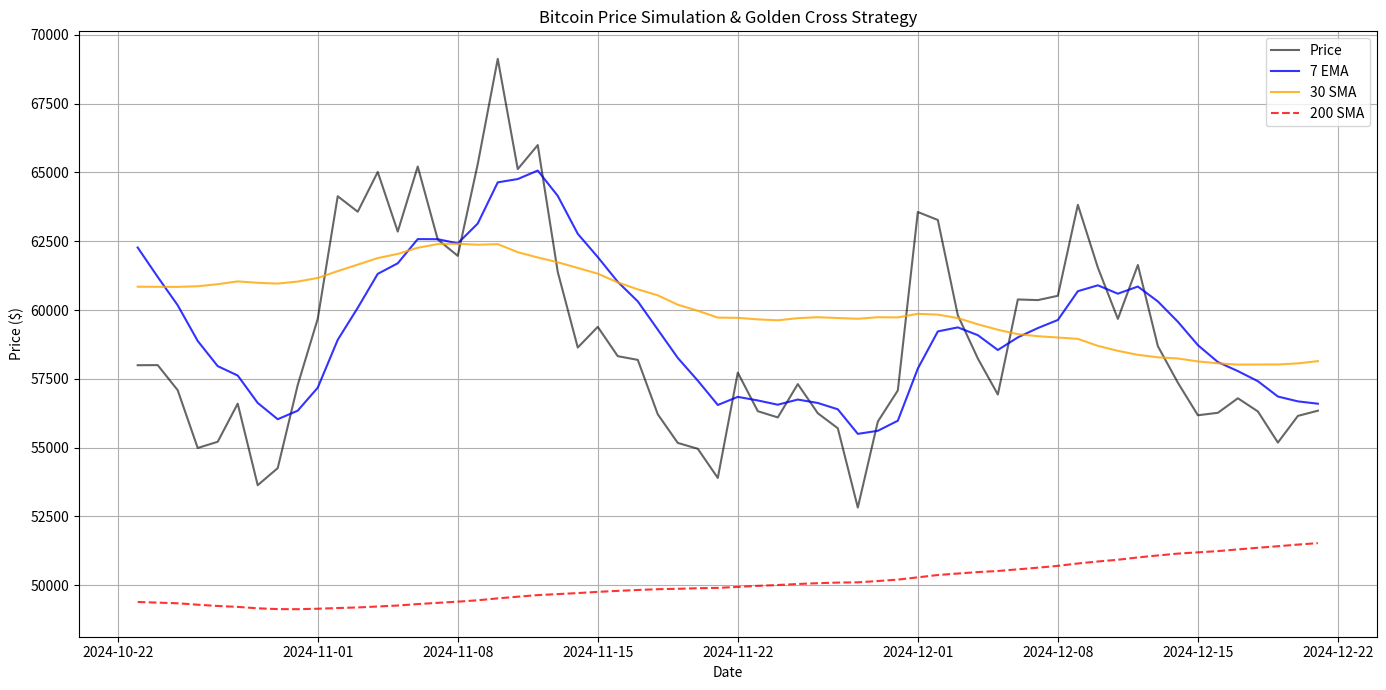

This figure's Python source:
import numpy as np
import pandas as pd
import matplotlib.pyplot as plt
import logging
from dataclasses import dataclass

# Configure logging
logging.basicConfig(
    level=logging.INFO, format="%(asctime)s - %(levelname)s - %(message)s"
)
logger = logging.getLogger(__name__)


@dataclass
class SimConfig:
    """Configuration for the trading simulation."""

    days: int = 260
    start_price: float = 60000.0
    seed: int = 42
    mu: float = 0.0005  # Daily drift
    sigma: float = 0.035  # Daily volatility (3.5%)
    fee_rate: float = 0.001  # Trading fee (0.1%)
    volume_threshold: float = 1.2  # Volume filter multiplier
    initial_capital: float = 1000.0
    base_volume: float = 100_000_000  # Base daily volume ($100M)
    simulation_end_date: str = "2024-12-21"  # Fixed for reproducibility


def generate_synthetic_data(config: SimConfig = None):
    """
    Generates synthetic daily OHLCV data for Bitcoin using Geometric Brownian Motion.

    Args:
        config (SimConfig): Configuration object with simulation parameters.

    Returns:
        pd.DataFrame: DataFrame containing Date, Open, High, Low, Close, Volume.
    """
    if config is None:
        config = SimConfig()

    np.random.seed(config.seed)

    # Parameters from config
    mu = config.mu
    sigma = config.sigma
    dt = 1  # Time step

    prices = [config.start_price]
    volumes = []

    for _ in range(config.days):
        # Geometric Brownian Motion step
        prev_price = prices[-1]
        drift = (mu - 0.5 * sigma**2) * dt
        shock = sigma * np.sqrt(dt) * np.random.normal()
        price_ratio = np.exp(drift + shock)
        curr_price = prev_price * price_ratio

        prices.append(curr_price)

        # Volume Simulation (correlated with volatility)
        vol_factor = np.random.lognormal(mean=0, sigma=0.5)
        price_move_impact = (abs(curr_price - prev_price) / prev_price) * 20

        daily_vol = config.base_volume * vol_factor * (1 + price_move_impact)
        volumes.append(daily_vol)

    closes = np.array(prices[1:])
    opens = np.array(prices[:-1])

    # Generate High/Low relative to Open/Close
    highs = []
    lows = []

    for o, c in zip(opens, closes):
        wick_up = np.random.uniform(0, 0.02) * o
        wick_down = np.random.uniform(0, 0.02) * o

        high = max(o, c) + wick_up
        low = min(o, c) - wick_down

        highs.append(high)
        lows.append(low)

    # Use fixed date for reproducibility
    dates = pd.date_range(end=config.simulation_end_date, periods=config.days)

    df = pd.DataFrame(
        {
            "Date": dates,
            "Open": opens,
            "High": highs,
            "Low": lows,
            "Close": closes,
            "Volume": volumes,
        }
    )

    return df


def calculate_indicators(df):
    """
    Calculates technical indicators required for the strategy.

    Args:
        df (pd.DataFrame): DataFrame with OHLCV data.

    Returns:
        pd.DataFrame: DataFrame with added indicator columns.
    """
    # 7-day EMA
    df["EMA_7"] = df["Close"].ewm(span=7, adjust=False).mean()

    # 30-day SMA
    df["SMA_30"] = df["Close"].rolling(window=30).mean()

    # 200-day SMA
    df["SMA_200"] = df["Close"].rolling(window=200).mean()

    # 10-day Volume SMA
    df["Vol_SMA_10"] = df["Volume"].rolling(window=10).mean()

    return df


def run_simulation(df, config: SimConfig = None):
    """
    Runs the trading simulation on the last 60 days of data.

    Args:
        df (pd.DataFrame): DataFrame with OHLCV data and indicators.
        config (SimConfig): Configuration object with simulation parameters.

    Returns:
        tuple: (final_portfolio_value, trades_log, daily_ledger)
    """
    if config is None:
        config = SimConfig()

    cash = config.initial_capital
    btc_holdings = 0.0

    # Ensure we have enough data after NaN removal
    if len(df) < 60:
        raise ValueError(
            "Dataframe must have at least 60 days of data after indicator warm-up."
        )

    start_idx = len(df) - 60

    trades_log = []
    daily_ledger = []

    logger.info(
        f"{'Date':<12} | {'Price':<10} | {'7 EMA':<10} | {'30 SMA':<10} | {'Action':<6} | {'Portfolio':<10}"
    )
    logger.info("-" * 75)

    # Pre-extract numpy arrays for performance (avoiding iloc in loop)
    dates_series = df["Date"]
    dates = dates_series.values
    prices = df["Close"].values
    ema_7s = df["EMA_7"].values
    sma_30s = df["SMA_30"].values
    sma_200s = df["SMA_200"].values
    volumes = df["Volume"].values
    vol_avgs = df["Vol_SMA_10"].values

    for i in range(start_idx, len(df)):
        # Direct numpy array access is much faster than df.iloc[i]
        today_date_val = dates[i]
        # Format date for logging/output (handling numpy datetime64)
        current_date = pd.Timestamp(today_date_val).strftime("%Y-%m-%d")

        price = prices[i]
        ema_7 = ema_7s[i]
        sma_30 = sma_30s[i]
        sma_200 = sma_200s[i]
        vol = volumes[i]
        vol_avg = vol_avgs[i]

        # Previous day values
        prev_ema_7 = ema_7s[i - 1]
        prev_sma_30 = sma_30s[i - 1]

        # Check Crossover Logic
        # Buy Cross: Yesterday EMA7 <= Yesterday SMA30 AND Today EMA7 > Today SMA30
        buy_cross = (prev_ema_7 <= prev_sma_30) and (ema_7 > sma_30)

        # Sell Cross: Today EMA7 < Today SMA30 (Standard Death Cross)
        # Note: The user said "7 EMA crosses BELOW 30 SMA".
        sell_cross = (prev_ema_7 >= prev_sma_30) and (ema_7 < sma_30)

        action = "HOLD"

        # Trading Logic
        if btc_holdings == 0:
            # Look for Buy
            if buy_cross:
                # Check Filters
                if price > sma_200 and vol > config.volume_threshold * vol_avg:
                    # BUY
                    # Fee is taken from the cash amount before buying
                    # cost = amount spent including fee?
                    # Standard exchange:
                    # If I have $1000 and fee is 0.1%, I pay $1 fee and buy $999 worth of BTC.
                    # Or I buy $1000 worth and receive slightly less BTC.
                    # Let's assume: cash is fully used.
                    # fee = cash * fee_rate
                    # invested = cash - fee
                    # btc_holdings = invested / price

                    fee = cash * config.fee_rate
                    invested = cash - fee
                    btc_holdings = invested / price
                    cash = 0
                    action = "BUY"
                    trades_log.append(
                        {
                            "Date": current_date,
                            "Type": "BUY",
                            "Price": price,
                            "Amount": btc_holdings,
                            "Value": invested + fee,  # Total Cost Basis
                        }
                    )
        else:
            # Look for Sell
            if sell_cross:
                # SELL
                revenue = btc_holdings * price * (1 - config.fee_rate)
                cash = revenue
                btc_holdings = 0
                action = "SELL"
                trades_log.append(
                    {
                        "Date": current_date,
                        "Type": "SELL",
                        "Price": price,
                        "Amount": 0,  # Sold all
                        "Value": revenue,
                    }
                )

        # Calculate Daily Portfolio Value
        portfolio_value = cash + (btc_holdings * price)

        daily_ledger.append(
            {
                "Date": today_date_val,
                "Price": price,
                "EMA_7": ema_7,
                "SMA_30": sma_30,
                "SMA_200": sma_200,
                "Portfolio Value": portfolio_value,
                "Holdings": btc_holdings,
            }
        )

        logger.info(
            f"{current_date} | {price:10.2f} | {ema_7:10.2f} | {sma_30:10.2f} | {action:<6} | {portfolio_value:10.2f}"
        )

    return (
        cash + (btc_holdings * prices[-1]),
        trades_log,
        pd.DataFrame(daily_ledger),
    )


def plot_results(df, trades_log, filename="trading_simulation.png"):
    """
    Plots the price, indicators, and trade markers.

    Args:
        df (pd.DataFrame): DataFrame with OHLCV data and indicators.
        trades_log (list): List of trade dictionaries.
        filename (str): Output filename for the plot.
    """
    # We only plot the last 60 days
    plot_data = df.iloc[-60:].copy()

    plt.figure(figsize=(14, 7))
    plt.plot(
        plot_data["Date"], plot_data["Close"], label="Price", color="black", alpha=0.6
    )
    plt.plot(
        plot_data["Date"], plot_data["EMA_7"], label="7 EMA", color="blue", alpha=0.8
    )
    plt.plot(
        plot_data["Date"],
        plot_data["SMA_30"],
        label="30 SMA",
        color="orange",
        alpha=0.8,
    )
    plt.plot(
        plot_data["Date"],
        plot_data["SMA_200"],
        label="200 SMA",
        color="red",
        alpha=0.8,
        linestyle="--",
    )

    # Plot Buy/Sell Markers
    for trade in trades_log:
        date = pd.to_datetime(trade["Date"])
        price = trade["Price"]
        if trade["Type"] == "BUY":
            plt.scatter(
                date,
                price,
                color="green",
                marker="^",
                s=100,
                label="Buy"
                if "Buy" not in plt.gca().get_legend_handles_labels()[1]
                else "",
            )
        elif trade["Type"] == "SELL":
            plt.scatter(
                date,
                price,
                color="red",
                marker="v",
                s=100,
                label="Sell"
                if "Sell" not in plt.gca().get_legend_handles_labels()[1]
                else "",
            )

    plt.title("Bitcoin Price Simulation & Golden Cross Strategy")
    plt.xlabel("Date")
    plt.ylabel("Price ($)")
    plt.legend()
    plt.grid(True)
    plt.tight_layout()
    plt.savefig(filename)
    logger.info(f"Plot saved to {filename}")


if __name__ == "__main__":
    # Initialize config
    config = SimConfig()

    # 1. Generate Data
    logger.info("Generating synthetic price data...")
    df = generate_synthetic_data(config)

    # 2. Calculate Indicators
    logger.info("Calculating technical indicators...")
    df = calculate_indicators(df)

    # 3. Drop NaN rows from indicator warm-up period (critical fix)
    rows_before = len(df)
    df = df.dropna().reset_index(drop=True)
    rows_after = len(df)
    logger.info(
        f"Dropped {rows_before - rows_after} NaN rows from indicator warm-up period"
    )

    # 4. Run Simulation
    logger.info("Running trading simulation...")
    final_value, trades, ledger = run_simulation(df, config)

    # 5. Calculate Stats
    net_profit = final_value - config.initial_capital
    roi = (net_profit / config.initial_capital) * 100

    # Max Drawdown
    ledger["Peak"] = ledger["Portfolio Value"].cummax()
    ledger["Drawdown"] = (ledger["Portfolio Value"] - ledger["Peak"]) / ledger["Peak"]
    max_drawdown = ledger["Drawdown"].min() * 100

    # Win Rate
    wins = 0
    total_closed_trades = 0
    last_buy_cost = 0

    for trade in trades:
        if trade["Type"] == "BUY":
            last_buy_cost = trade["Value"]
        elif trade["Type"] == "SELL":
            total_closed_trades += 1
            if trade["Value"] > last_buy_cost:
                wins += 1

    win_rate = (wins / total_closed_trades * 100) if total_closed_trades > 0 else 0.0

    logger.info("\n" + "=" * 30)
    logger.info("FINAL PERFORMANCE RESULTS")
    logger.info("=" * 30)
    logger.info(f"Initial Capital: ${config.initial_capital:.2f}")
    logger.info(f"Final Value:     ${final_value:.2f}")
    logger.info(f"Net Profit:      ${net_profit:.2f} ({roi:.2f}%)")
    logger.info(f"Max Drawdown:    {max_drawdown:.2f}%")
    logger.info(f"Total Trades:    {len(trades)}")
    logger.info(f"Win Rate:        {win_rate:.2f}%")
    logger.info("=" * 30)

    # 6. Plot Results
    plot_results(df, trades)
